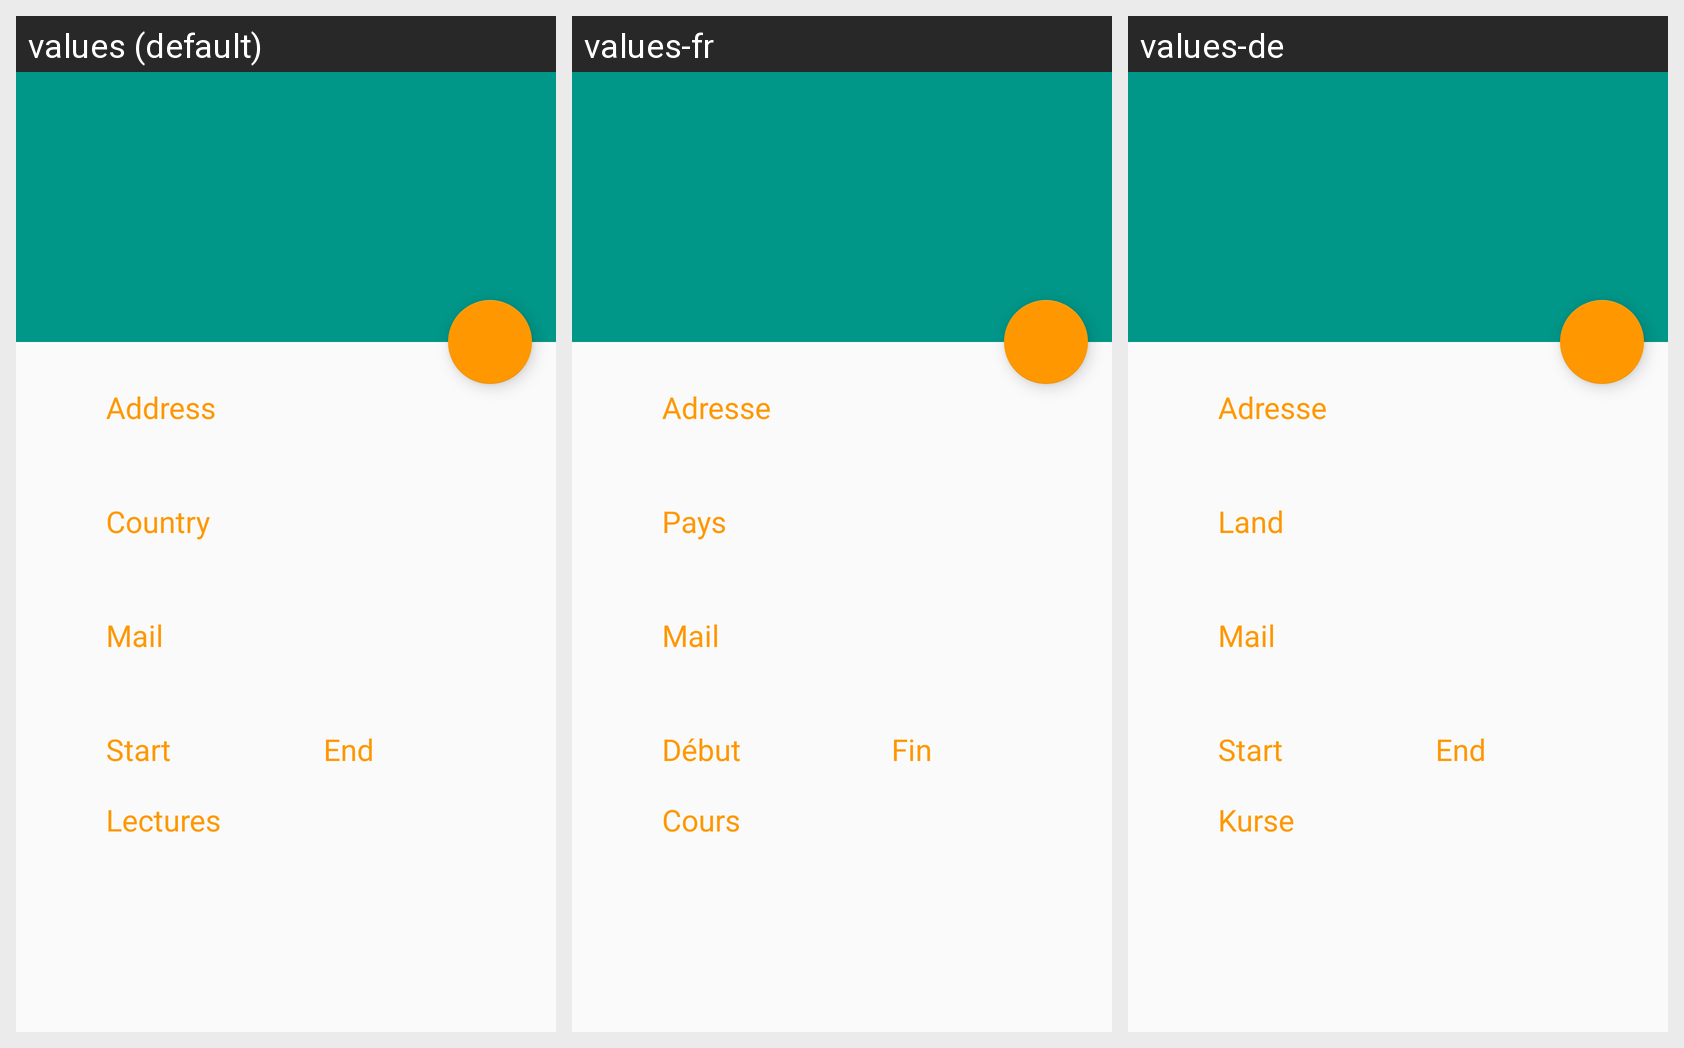

This grid shows one Android layout under several languages. Give, for every string resource on the screen, its name, the default text and each shown locale's text.
Android screen res/layout/activity_student.xml rendered under 3 locales, left to right: values (default), values-fr, values-de. Device: Nexus 5 (rendered at 1080×1920; each locale shown at half size, 540×960, under a caption strip naming it); theme AppTheme.NoActionBar.
Strings drawn on this screen, with the default value and each locale's value (text and hints the layout hard-codes appear in the picture but are not listed):

AddressTitle
  values: Address
  values-fr: Adresse
  values-de: Adresse

CountryTitle
  values: Country
  values-fr: Pays
  values-de: Land

MailTitle
  values: Mail
  values-fr: Mail
  values-de: Mail

StartDateTitle
  values: Start
  values-fr: Début
  values-de: Start

EndDateTitle
  values: End
  values-fr: Fin
  values-de: End

LecturesNavigation
  values: Lectures
  values-fr: Cours
  values-de: Kurse
